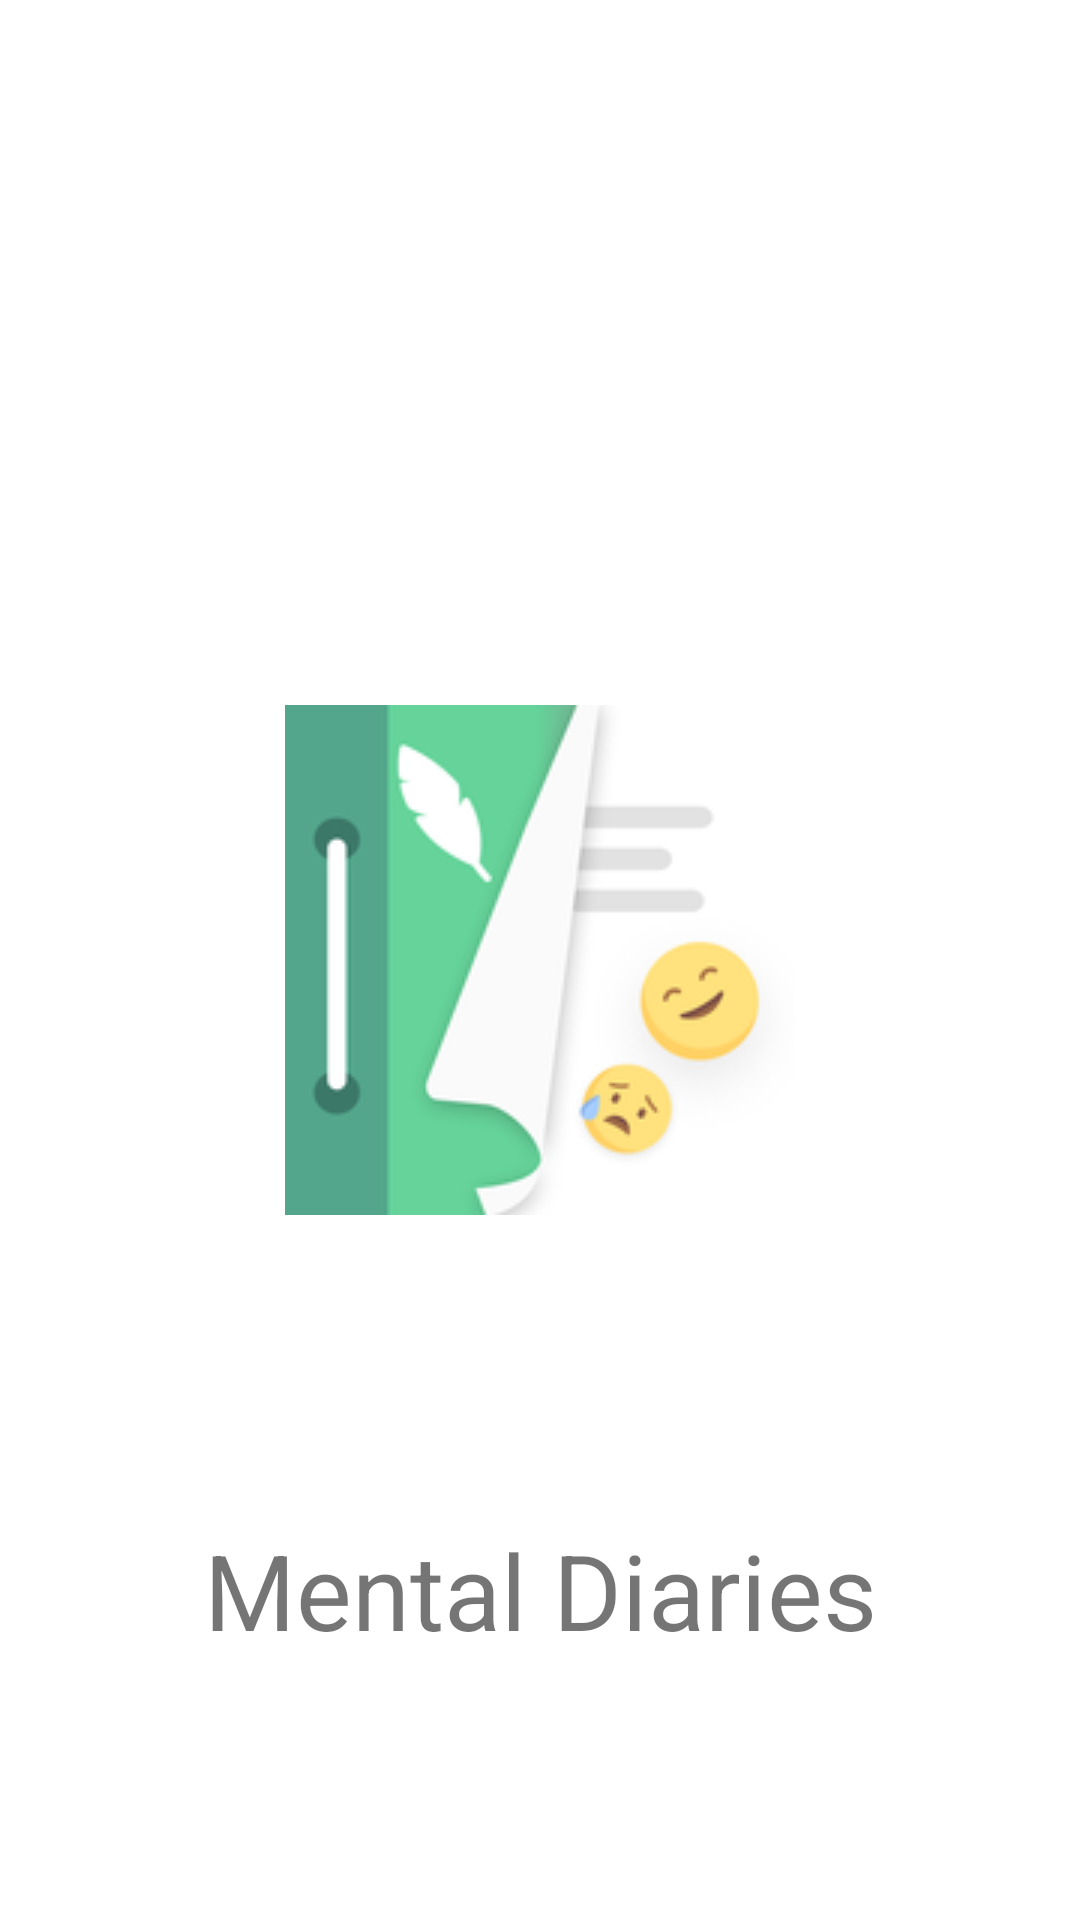

The Android layout XML behind this screen, and the referenced resources:
<!-- AndroidManifest.xml: application theme Theme.Hackathon -->
<!-- res/layout/activity_empty.xml -->
<?xml version="1.0" encoding="utf-8"?>
<androidx.constraintlayout.widget.ConstraintLayout xmlns:android="http://schemas.android.com/apk/res/android"
    xmlns:app="http://schemas.android.com/apk/res-auto"
    xmlns:tools="http://schemas.android.com/tools"
    android:layout_width="match_parent"
    android:layout_height="match_parent"
    tools:context=".Empty">

    <ImageView
        android:id="@+id/imageView"
        android:layout_width="wrap_content"
        android:layout_height="wrap_content"
        app:layout_constraintBottom_toBottomOf="parent"
        app:layout_constraintEnd_toEndOf="parent"
        app:layout_constraintStart_toStartOf="parent"
        app:layout_constraintTop_toTopOf="parent"
        app:srcCompat="@drawable/mentaldiary" />

    <TextView
        android:id="@+id/textView"
        android:layout_width="wrap_content"
        android:layout_height="wrap_content"
        android:layout_marginTop="15dp"
        android:textSize="35dp"
        android:text="Mental Diaries"

        app:layout_constraintBottom_toBottomOf="parent"
        app:layout_constraintEnd_toEndOf="parent"
        app:layout_constraintStart_toStartOf="parent"
        app:layout_constraintTop_toBottomOf="@+id/imageView" />
</androidx.constraintlayout.widget.ConstraintLayout>
<!-- resources referenced by this layout -->
<resources>
  <!-- drawable mentaldiary: png bitmap (drawable, 14523 bytes) -->
  <style name="Theme.Hackathon" parent="Theme.MaterialComponents.DayNight.DarkActionBar">
          
          <item name="colorPrimary">@color/purple_500</item>
          <item name="colorPrimaryVariant">@color/purple_700</item>
          <item name="colorOnPrimary">@color/white</item>
          
          <item name="colorSecondary">@color/teal_200</item>
          <item name="colorSecondaryVariant">@color/teal_700</item>
          <item name="colorOnSecondary">@color/black</item>
          
          <item name="android:statusBarColor" tools:targetApi="l">?attr/colorPrimaryVariant</item>
          
      </style>
  <color name="purple_500">#E15B5B</color>
  <color name="purple_700">#E065B6</color>
  <color name="white">#FFFFFFFF</color>
  <color name="teal_200">#FF03DAC5</color>
  <color name="teal_700">#FF018786</color>
  <color name="black">#FF000000</color>
</resources>
